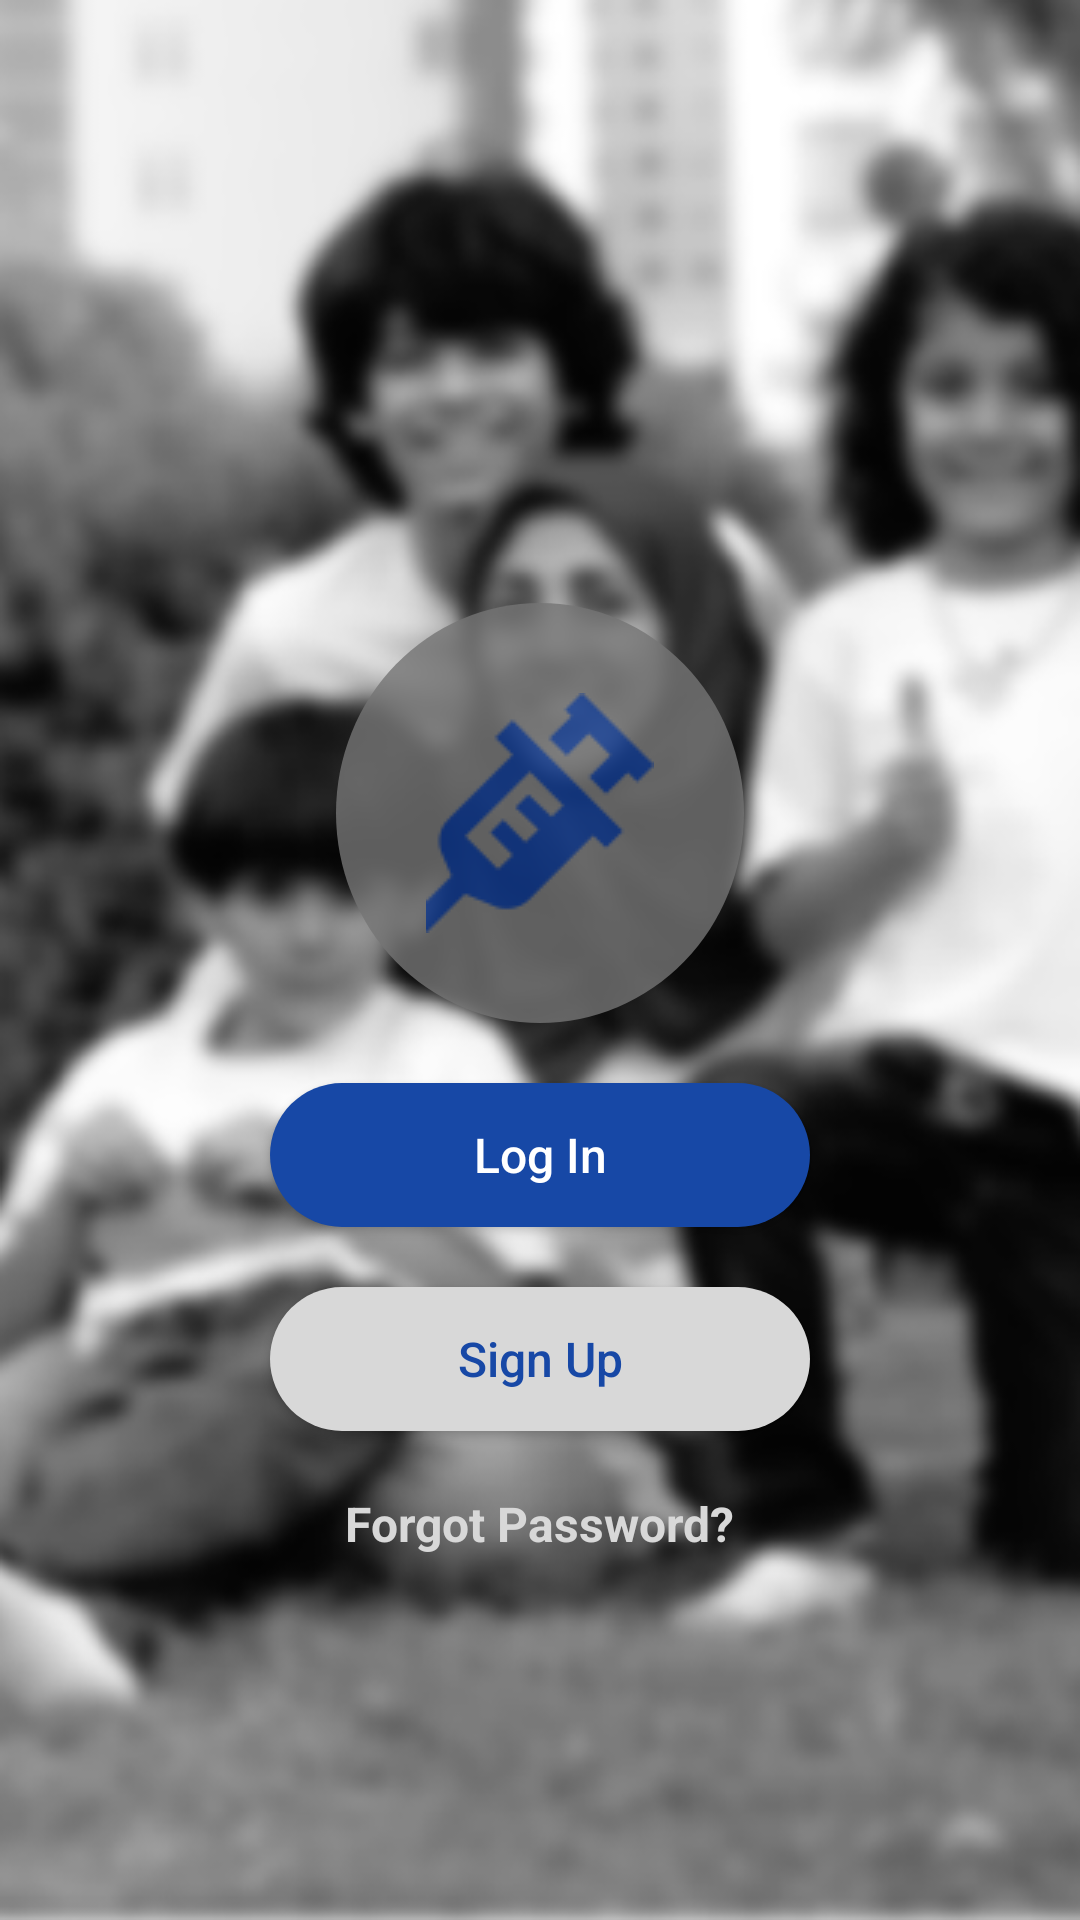

Reconstruct the res/layout file that produces this screen, plus the resources it refers to.
<!-- AndroidManifest.xml: application theme AppTheme -->
<!-- res/layout/activity_main.xml -->
<?xml version="1.0" encoding="utf-8"?>
<RelativeLayout xmlns:android="http://schemas.android.com/apk/res/android"
    xmlns:tools="http://schemas.android.com/tools"
    android:layout_width="match_parent"
    android:layout_height="match_parent"
    tools:context="com.knrmalhotra.immunefactory.MainActivity">

    <ImageView
        android:id="@+id/main_background"
        android:layout_width="match_parent"
        android:layout_height="match_parent"
        android:src="@drawable/background1"
        android:scaleType="centerCrop"
        />

    <LinearLayout
        android:layout_width="match_parent"
        android:layout_height="match_parent"
        android:orientation="vertical"
        android:gravity="center"
        android:layout_marginTop="80dp"
        >
        <ImageView
            android:layout_width="wrap_content"
            android:layout_height="wrap_content"
            android:src="@drawable/icon"
            android:padding="30dp"
            android:background="@drawable/circle"
            android:alpha="0.8"
            />
        <Button
            android:id="@+id/login"
            android:layout_width="match_parent"
            android:layout_height="wrap_content"
            android:text="Log In"
            android:layout_marginTop="20dp"
            android:layout_marginLeft="90dp"
            android:layout_marginRight="90dp"
            android:background="@drawable/button"
            android:textColor="#FFFFFF"
            android:textAllCaps="false"
            android:textSize="16sp"
            />
        <Button
            android:id="@+id/signup"
            android:layout_width="match_parent"
            android:layout_height="wrap_content"
            android:text="Sign Up"
            android:layout_marginTop="20dp"
            android:layout_marginLeft="90dp"
            android:layout_marginRight="90dp"
            android:background="@drawable/button1"
            android:textColor="#1748A6"
            android:textAllCaps="false"
            android:textSize="16sp"
            />

        <TextView
            android:id="@+id/forgotpassword"
            android:layout_width="wrap_content"
            android:layout_height="wrap_content"
            android:text="Forgot Password?"
            android:layout_marginTop="20dp"
            android:textColor="#D8D8D8"
            android:textStyle="bold"
            android:textSize="16sp"
            />
        
    </LinearLayout>


</RelativeLayout>
<!-- resources referenced by this layout -->
<resources>
  <!-- drawable background1: png bitmap (drawable, 145358 bytes) -->
  <!-- drawable button (drawable) -->
  <?xml version="1.0" encoding="utf-8"?>
  <shape xmlns:android="http://schemas.android.com/apk/res/android"
      android:shape="rectangle"
      android:padding="10dp">
  
      <solid android:color="#1748A6"/>
  
      <corners android:radius="1500dp"/>
  </shape>
  <!-- drawable button1 (drawable) -->
  <?xml version="1.0" encoding="utf-8"?>
  <shape xmlns:android="http://schemas.android.com/apk/res/android"
      android:shape="rectangle"
      android:padding="10dp">
  
      <solid android:color="#D8D8D8"/>
  
      <corners android:radius="1500dp"/>
  </shape>
  <!-- drawable circle (drawable) -->
  <?xml version="1.0" encoding="utf-8"?>
  <shape
      xmlns:android="http://schemas.android.com/apk/res/android"
      android:shape="oval">
  
      <solid
          android:color="@color/color1"/>
  
      <stroke
          android:color="@color/color1"/>
  
      <size
          android:width="20dp"
          android:height="20dp"/>
  </shape>
  <!-- drawable icon: png bitmap (drawable, 3040 bytes) -->
  <style name="AppTheme" parent="Theme.AppCompat.Light.NoActionBar">
          <item name="windowActionBar">false</item>
          <item name="windowNoTitle">true</item>
          <item name="colorPrimary">@color/colorPrimary</item>
          <item name="colorPrimaryDark">@color/colorPrimaryDark</item>
          <item name="colorAccent">@color/colorAccent</item>
          <item name="android:textColorPrimary">#FFFFFF</item>
          <item name="android:textColorSecondary">#000000</item>
          <item name="drawerArrowStyle">@style/DrawerArrowStyle</item>
      </style>
  <color name="color1">#757575</color>
  <color name="colorPrimary">#1748A6</color>
  <color name="colorPrimaryDark">#1748A6</color>
  <color name="colorAccent">#FF4081</color>
  <style name="DrawerArrowStyle" parent="@style/Widget.AppCompat.DrawerArrowToggle">
          <item name="spinBars">true</item>
          <item name="color">#FAFAFA</item>
      </style>
</resources>
